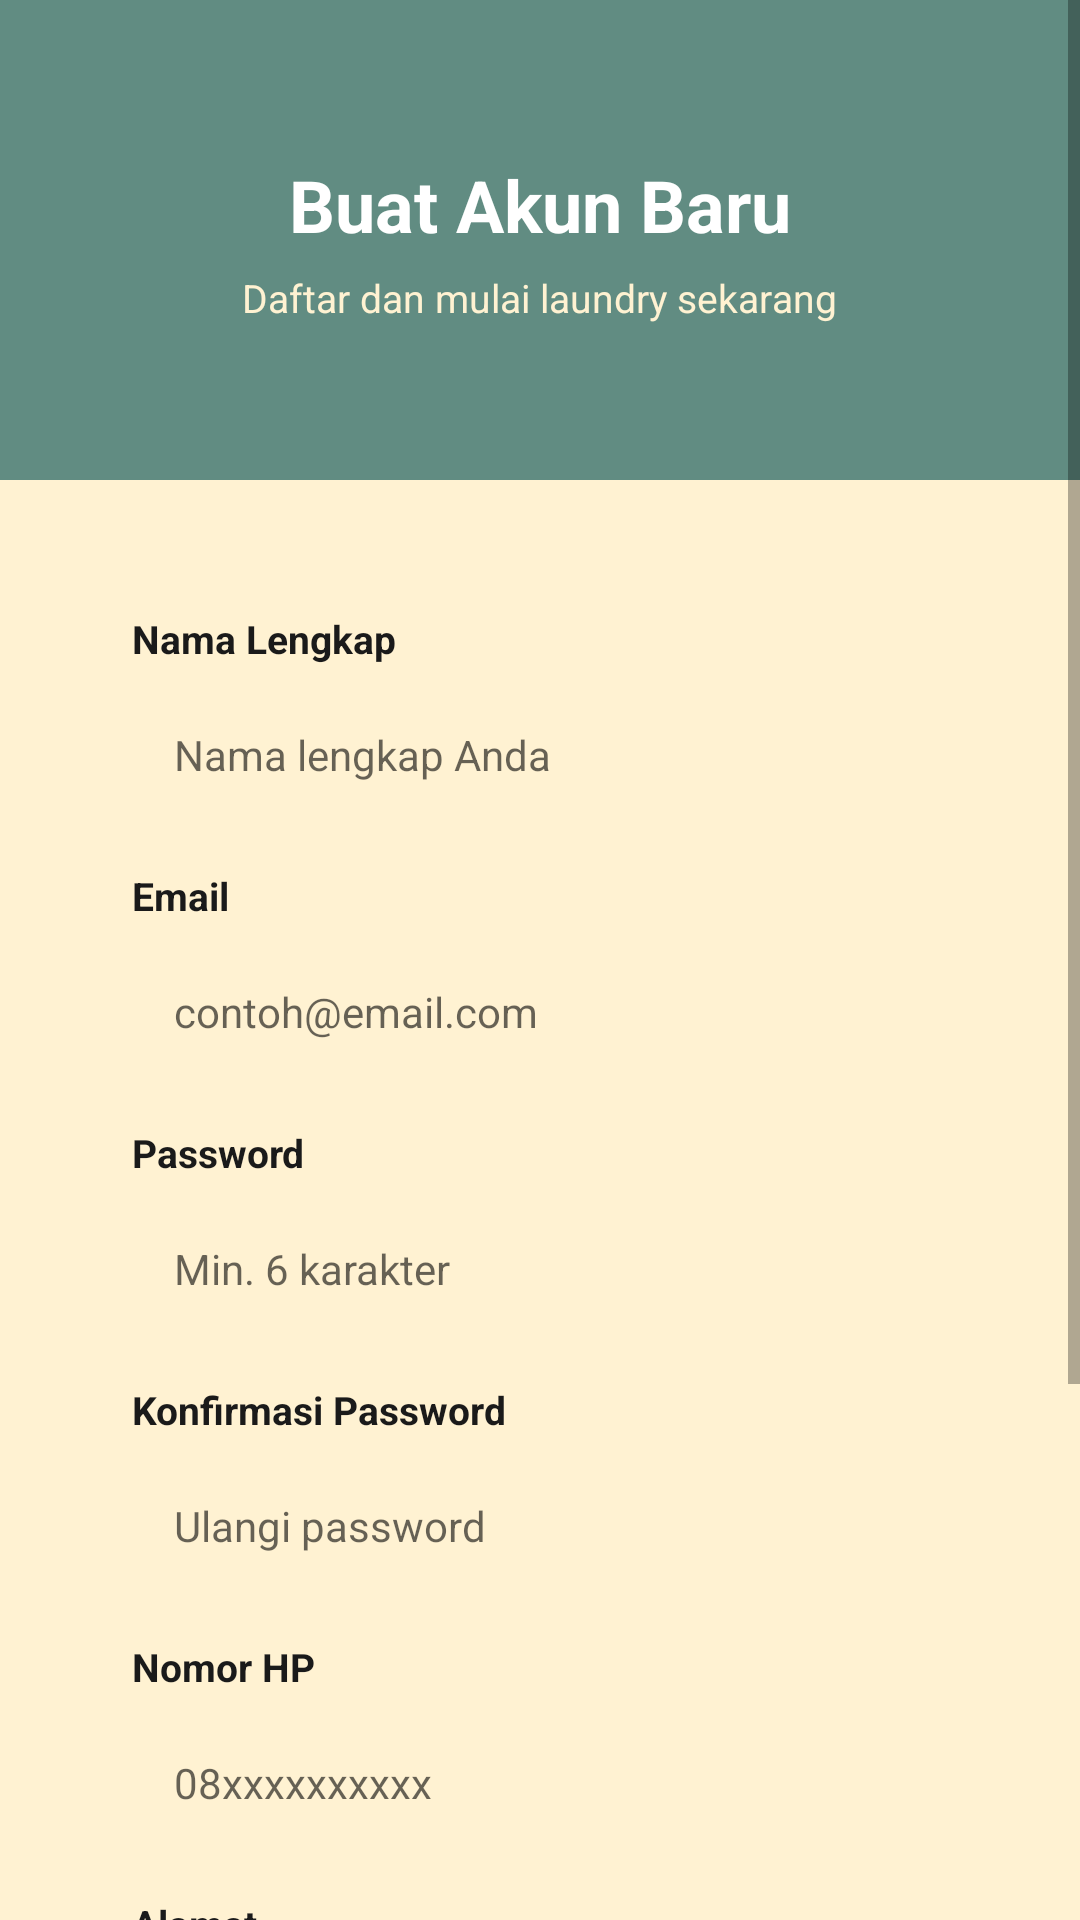

Here is an Android app screen rendered from its layout file. Give the layout XML and the strings, colors and styles it references.
<!-- AndroidManifest.xml: application theme Theme.LaundryApp -->
<!-- res/layout/activity_register.xml -->
<?xml version="1.0" encoding="utf-8"?>
<ScrollView xmlns:android="http://schemas.android.com/apk/res/android"
    android:layout_width="match_parent"
    android:layout_height="match_parent"
    android:background="@color/cream">

    <LinearLayout
        android:layout_width="match_parent"
        android:layout_height="wrap_content"
        android:orientation="vertical">

        
        <LinearLayout
            android:layout_width="match_parent"
            android:layout_height="160dp"
            android:background="@color/teal"
            android:gravity="center"
            android:orientation="vertical">

            <TextView
                android:layout_width="wrap_content"
                android:layout_height="wrap_content"
                android:text="Buat Akun Baru"
                android:textColor="@color/white"
                android:textSize="24sp"
                android:textStyle="bold" />

            <TextView
                android:layout_width="wrap_content"
                android:layout_height="wrap_content"
                android:layout_marginTop="6dp"
                android:text="Daftar dan mulai laundry sekarang"
                android:textColor="@color/cream"
                android:textSize="13sp" />
        </LinearLayout>

        
        <LinearLayout
            android:layout_width="match_parent"
            android:layout_height="wrap_content"
            android:layout_margin="20dp"
            android:background="@drawable/bg_card_white"
            android:elevation="4dp"
            android:orientation="vertical"
            android:padding="24dp">

            
            <TextView
                android:layout_width="wrap_content"
                android:layout_height="wrap_content"
                android:text="Nama Lengkap"
                android:textColor="@color/black"
                android:textSize="13sp"
                android:textStyle="bold" />

            <EditText
                android:id="@+id/etName"
                android:layout_width="match_parent"
                android:layout_height="48dp"
                android:layout_marginTop="6dp"
                android:background="@drawable/bg_input_field"
                android:hint="Nama lengkap Anda"
                android:inputType="textPersonName"
                android:paddingStart="14dp"
                android:paddingEnd="14dp"
                android:textSize="14sp" />

            
            <TextView
                android:layout_width="wrap_content"
                android:layout_height="wrap_content"
                android:layout_marginTop="14dp"
                android:text="Email"
                android:textColor="@color/black"
                android:textSize="13sp"
                android:textStyle="bold" />

            <EditText
                android:id="@+id/etEmail"
                android:layout_width="match_parent"
                android:layout_height="48dp"
                android:layout_marginTop="6dp"
                android:background="@drawable/bg_input_field"
                android:hint="contoh@email.com"
                android:inputType="textEmailAddress"
                android:paddingStart="14dp"
                android:paddingEnd="14dp"
                android:textSize="14sp" />

            
            <TextView
                android:layout_width="wrap_content"
                android:layout_height="wrap_content"
                android:layout_marginTop="14dp"
                android:text="Password"
                android:textColor="@color/black"
                android:textSize="13sp"
                android:textStyle="bold" />

            <EditText
                android:id="@+id/etPassword"
                android:layout_width="match_parent"
                android:layout_height="48dp"
                android:layout_marginTop="6dp"
                android:background="@drawable/bg_input_field"
                android:hint="Min. 6 karakter"
                android:inputType="textPassword"
                android:paddingStart="14dp"
                android:paddingEnd="14dp"
                android:textSize="14sp" />

            
            <TextView
                android:layout_width="wrap_content"
                android:layout_height="wrap_content"
                android:layout_marginTop="14dp"
                android:text="Konfirmasi Password"
                android:textColor="@color/black"
                android:textSize="13sp"
                android:textStyle="bold" />

            <EditText
                android:id="@+id/etConfirmPassword"
                android:layout_width="match_parent"
                android:layout_height="48dp"
                android:layout_marginTop="6dp"
                android:background="@drawable/bg_input_field"
                android:hint="Ulangi password"
                android:inputType="textPassword"
                android:paddingStart="14dp"
                android:paddingEnd="14dp"
                android:textSize="14sp" />

            
            <TextView
                android:layout_width="wrap_content"
                android:layout_height="wrap_content"
                android:layout_marginTop="14dp"
                android:text="Nomor HP"
                android:textColor="@color/black"
                android:textSize="13sp"
                android:textStyle="bold" />

            <EditText
                android:id="@+id/etPhone"
                android:layout_width="match_parent"
                android:layout_height="48dp"
                android:layout_marginTop="6dp"
                android:background="@drawable/bg_input_field"
                android:hint="08xxxxxxxxxx"
                android:inputType="phone"
                android:paddingStart="14dp"
                android:paddingEnd="14dp"
                android:textSize="14sp" />

            
            <TextView
                android:layout_width="wrap_content"
                android:layout_height="wrap_content"
                android:layout_marginTop="14dp"
                android:text="Alamat"
                android:textColor="@color/black"
                android:textSize="13sp"
                android:textStyle="bold" />

            <EditText
                android:id="@+id/etAddress"
                android:layout_width="match_parent"
                android:layout_height="80dp"
                android:layout_marginTop="6dp"
                android:background="@drawable/bg_input_field"
                android:gravity="top|start"
                android:hint="Alamat lengkap (opsional)"
                android:inputType="textMultiLine"
                android:paddingStart="14dp"
                android:paddingEnd="14dp"
                android:paddingTop="10dp"
                android:textSize="14sp" />

            <Button
                android:id="@+id/btnRegister"
                android:layout_width="match_parent"
                android:layout_height="50dp"
                android:layout_marginTop="24dp"
                android:background="@drawable/bg_button_coral"
                android:text="DAFTAR"
                android:textColor="@color/white"
                android:textSize="15sp"
                android:textStyle="bold" />

            <LinearLayout
                android:layout_width="match_parent"
                android:layout_height="wrap_content"
                android:layout_marginTop="16dp"
                android:gravity="center"
                android:orientation="horizontal">

                <TextView
                    android:layout_width="wrap_content"
                    android:layout_height="wrap_content"
                    android:text="Sudah punya akun? "
                    android:textColor="@color/gray"
                    android:textSize="13sp" />

                <TextView
                    android:id="@+id/tvLogin"
                    android:layout_width="wrap_content"
                    android:layout_height="wrap_content"
                    android:text="Login"
                    android:textColor="@color/coral"
                    android:textSize="13sp"
                    android:textStyle="bold" />
            </LinearLayout>

        </LinearLayout>
    </LinearLayout>
</ScrollView>
<!-- resources referenced by this layout -->
<resources>
  <color name="black">#1A1A1A</color>
  <color name="coral">#DD5547</color>
  <color name="cream">#FFF2D2</color>
  <color name="gray">#888888</color>
  <color name="teal">#618C82</color>
  <color name="white">#FFFFFF</color>
  <!-- drawable bg_button_coral (drawable) -->
  <?xml version="1.0" encoding="utf-8"?>
  <shape xmlns:android="http://schemas.android.com/apk/res/android" android:shape="rectangle">
      <solid android:color="#DD5547"/>
      <corners android:radius="10dp"/>
  </shape>
  <style name="Theme.LaundryApp" parent="Theme.MaterialComponents.Light.NoActionBar">
          <item name="colorPrimary">@color/teal</item>
          <item name="colorPrimaryVariant">@color/teal_dark</item>
          <item name="colorOnPrimary">@color/white</item>
          <item name="colorSecondary">@color/coral</item>
          <item name="colorSecondaryVariant">@color/coral_dark</item>
          <item name="colorOnSecondary">@color/white</item>
          <item name="android:statusBarColor" tools:targetApi="l">@color/teal_dark</item>
          <item name="android:windowBackground">@color/cream</item>
      </style>
  <color name="teal_dark">#4A6E65</color>
  <color name="coral_dark">#C04038</color>
</resources>
